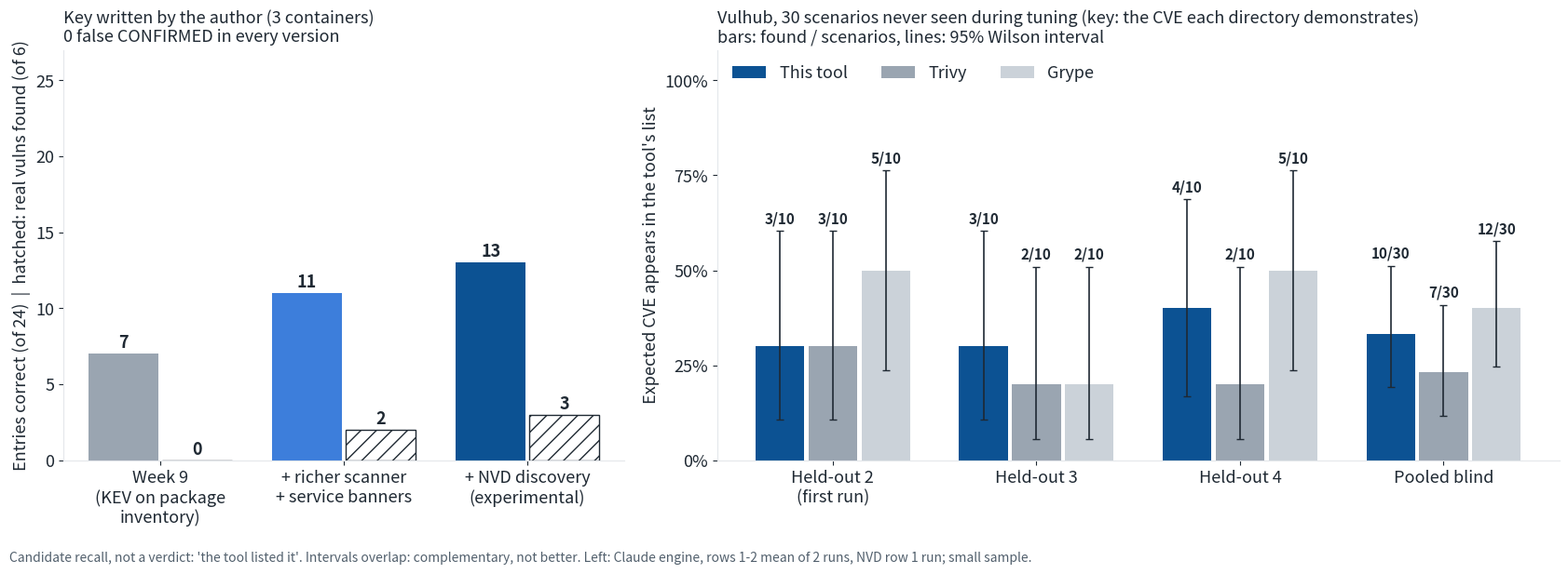

Generate this figure with matplotlib: (Note: this script raises an exception after producing the figure.)
"""Redraw docs/poster/results.png from the numbers in numbers.md (sections 3 and 1). Run: python docs/poster/make_results.py"""
from math import sqrt
import matplotlib
matplotlib.use("Agg")
import matplotlib.pyplot as plt

INK, GREY, LIGHT, DARK = "#1f2933", "#9aa5b1", "#3d7edb", "#0c5293"
plt.rcParams.update({"font.size": 13, "axes.edgecolor": "#e4e7eb", "text.color": INK,
                     "axes.labelcolor": INK, "xtick.color": INK, "ytick.color": INK})


def wilson(k, n, z=1.96):
    p = k / n
    d = 1 + z * z / n
    c = (p + z * z / (2 * n)) / d
    h = z * sqrt(p * (1 - p) / n + z * z / (4 * n * n)) / d
    return c - h, c + h


fig, (a, b) = plt.subplots(1, 2, figsize=(17, 6.2), gridspec_kw={"width_ratios": [1, 1.5]})

# left: answer key written by the author (numbers.md section 3)
labels = ["Week 9\n(KEV on package\ninventory)", "+ richer scanner\n+ service banners", "+ NVD discovery\n(experimental)"]
correct, real = [7, 11, 13], [0, 2, 3]
x = range(3)
a.bar([i - 0.2 for i in x], correct, 0.38, color=[GREY, LIGHT, DARK])
a.bar([i + 0.2 for i in x], real, 0.38, color="white", edgecolor=INK, hatch="//")
for i in x:
    a.text(i - 0.2, correct[i] + 0.4, correct[i], ha="center", weight="bold")
    a.text(i + 0.2, real[i] + 0.4, real[i], ha="center", weight="bold")
a.set_xticks(list(x), labels)
a.set_ylim(0, 27)
a.set_ylabel("Entries correct (of 24)  |  hatched: real vulns found (of 6)")
a.set_title("Key written by the author (3 containers)\n0 false CONFIRMED in every version", loc="left", fontsize=13)

# right: blind Vulhub sets, candidate recall (numbers.md section 1)
sets = [("Held-out 2\n(first run)", 10, 3, 3, 5), ("Held-out 3", 10, 3, 2, 2), ("Held-out 4", 10, 4, 2, 5),
        ("Pooled blind", 30, 10, 7, 12)]
cols = [("This tool", DARK), ("Trivy", GREY), ("Grype", "#cbd2d9")]
w = 0.26
for j, (name, col) in enumerate(cols):
    for i, s in enumerate(sets):
        k, n = s[2 + j], s[1]
        lo, hi = wilson(k, n)
        xx = i + (j - 1) * w
        b.bar(xx, k / n, w * 0.92, color=col, label=name if i == 0 else None)
        b.errorbar(xx, k / n, yerr=[[k / n - lo], [hi - k / n]], color=INK, capsize=3, lw=1.2)
        b.text(xx, hi + 0.02, f"{k}/{n}", ha="center", fontsize=11, weight="bold")
b.set_xticks(range(len(sets)), [s[0] for s in sets])
b.set_ylim(0, 1.08)
b.set_yticks([0, .25, .5, .75, 1], ["0%", "25%", "50%", "75%", "100%"])
b.set_ylabel("Expected CVE appears in the tool's list")
b.legend(frameon=False, loc="upper left", ncol=3)
b.set_title("Vulhub, 30 scenarios never seen during tuning (key: the CVE each directory demonstrates)\nbars: found / scenarios, lines: 95% Wilson interval", loc="left", fontsize=13)

for ax in (a, b):
    ax.spines[["top", "right"]].set_visible(False)
fig.text(0.01, 0.01, "Candidate recall, not a verdict: 'the tool listed it'. Intervals overlap: complementary, not better. "
         "Left: Claude engine, rows 1-2 mean of 2 runs, NVD row 1 run; small sample.", fontsize=10, color="#52606d")
fig.tight_layout(rect=(0, 0.04, 1, 1))
fig.savefig("docs/poster/results.png", dpi=150)
